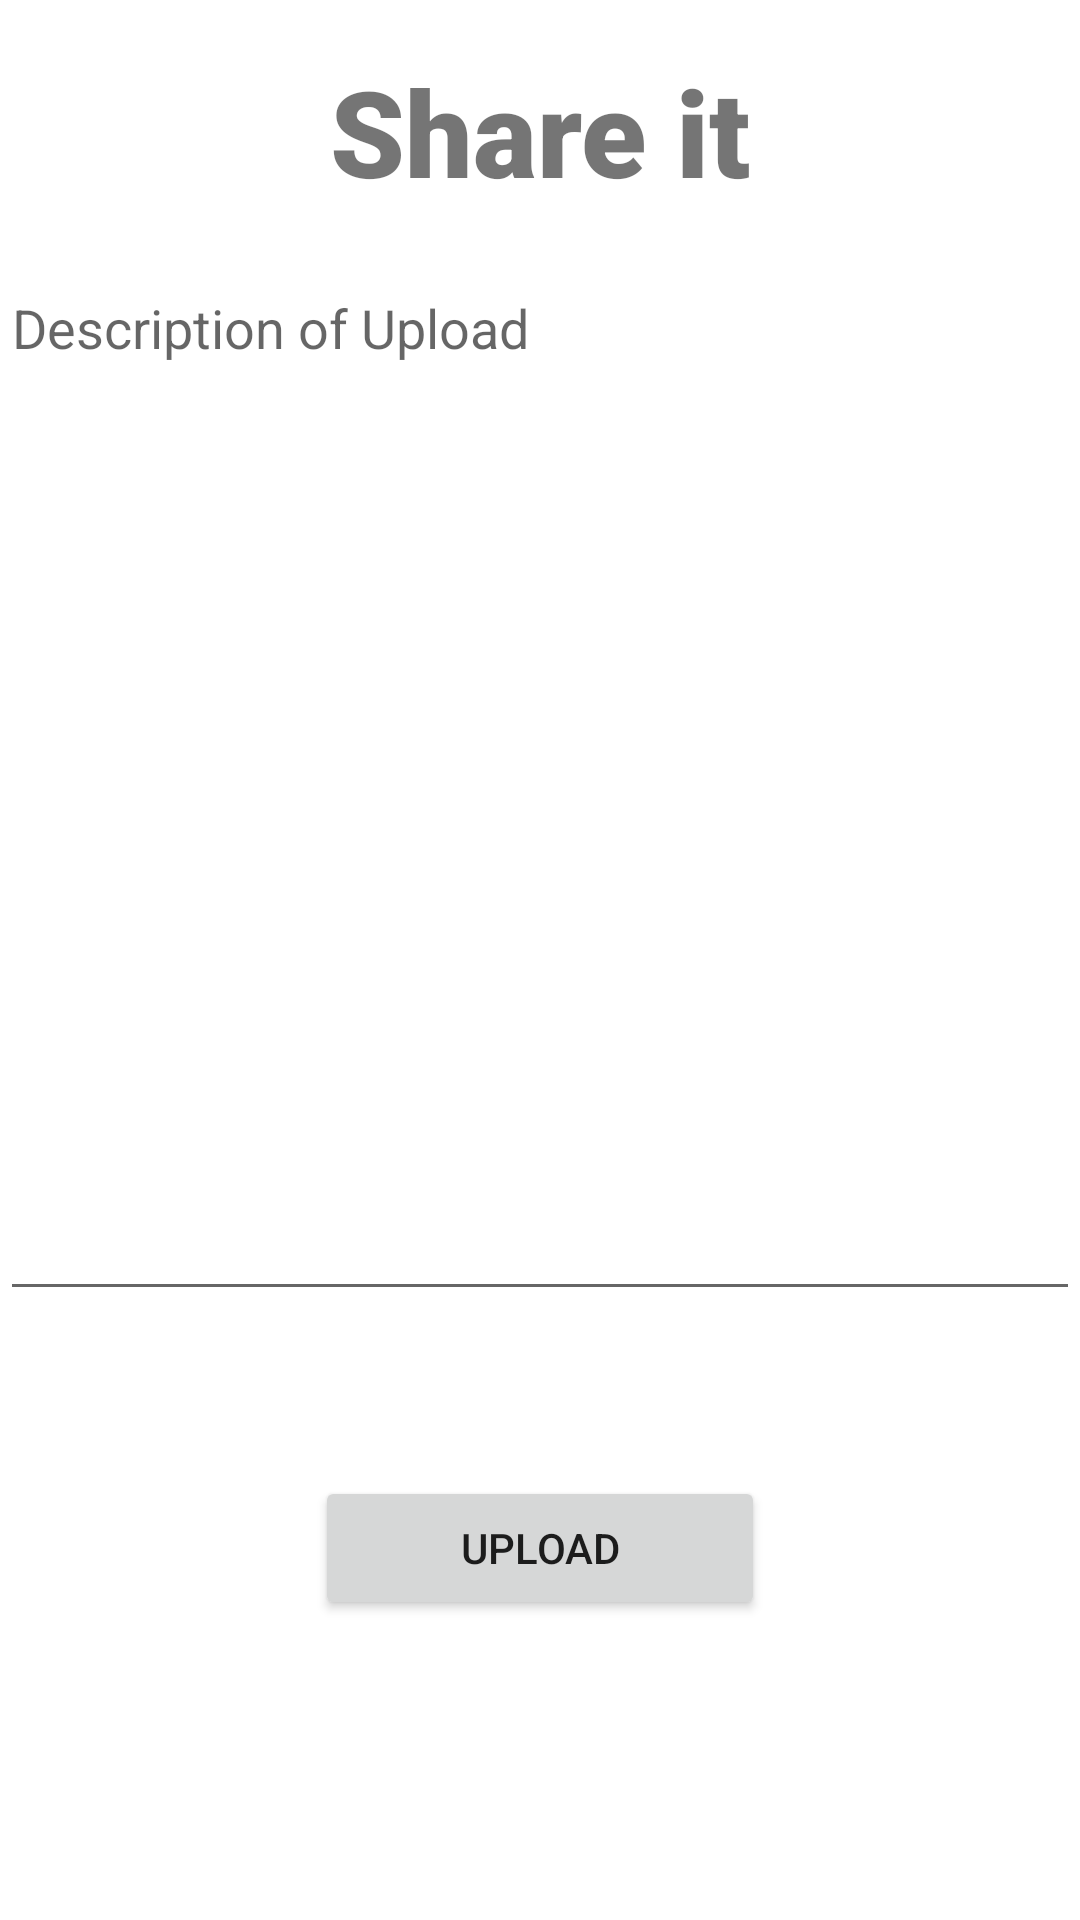

Write the Android layout XML for this screen, with the resource values it uses.
<!-- AndroidManifest.xml: application theme Theme.HackAppLab -->
<!-- res/layout/activity_req_upload.xml -->
<?xml version="1.0" encoding="utf-8"?>
<androidx.constraintlayout.widget.ConstraintLayout xmlns:android="http://schemas.android.com/apk/res/android"
    xmlns:app="http://schemas.android.com/apk/res-auto"
    xmlns:tools="http://schemas.android.com/tools"
    android:layout_width="match_parent"
    android:layout_height="match_parent"
    tools:context=".req_upload">


    <EditText
        android:id="@+id/editTextTextPersonName"
        android:layout_width="match_parent"
        android:layout_height="350dp"
        android:layout_marginTop="32dp"
        android:ems="10"
        android:gravity="top"
        android:hint="Description of Upload"
        android:inputType="textMultiLine"
        app:layout_constraintBottom_toTopOf="@+id/upload_btn"
        app:layout_constraintEnd_toEndOf="parent"
        app:layout_constraintStart_toStartOf="parent"
        app:layout_constraintTop_toTopOf="parent" />

    <Button
        android:id="@+id/upload_btn"
        android:layout_width="150dp"
        android:layout_height="wrap_content"
        android:layout_marginBottom="100dp"
        android:text="Upload"
        app:layout_constraintBottom_toBottomOf="parent"
        app:layout_constraintEnd_toEndOf="parent"
        app:layout_constraintStart_toStartOf="parent" />

    <TextView
        android:id="@+id/textView8"
        android:layout_width="wrap_content"
        android:layout_height="wrap_content"
        android:text="Share it"
        android:textSize="40sp"
        android:fontFamily="sans-serif-black"
        app:layout_constraintBottom_toTopOf="@+id/editTextTextPersonName"
        app:layout_constraintEnd_toEndOf="parent"
        app:layout_constraintStart_toStartOf="parent"
        app:layout_constraintTop_toTopOf="parent" />
</androidx.constraintlayout.widget.ConstraintLayout>
<!-- resources referenced by this layout -->
<resources>
  <style name="Theme.HackAppLab" parent="Theme.MaterialComponents.DayNight.DarkActionBar">
          
          <item name="colorPrimary">@color/purple_500</item>
          <item name="colorPrimaryVariant">@color/purple_700</item>
          <item name="colorOnPrimary">@color/white</item>
          
          <item name="colorSecondary">@color/teal_200</item>
          <item name="colorSecondaryVariant">@color/teal_700</item>
          <item name="colorOnSecondary">@color/black</item>
          
          <item name="android:statusBarColor">?attr/colorPrimaryVariant</item>
          
      </style>
  <!-- not gathered from this repository: default colours our renderer supplied (Android Studio template values) -->
  <color name="purple_500">#FF6200EE</color>
  <color name="purple_700">#FF3700B3</color>
  <color name="teal_200">#FF03DAC5</color>
  <color name="teal_700">#FF018786</color>
  <color name="black">#FF000000</color>
  <color name="white">#FFFFFFFF</color>
</resources>
